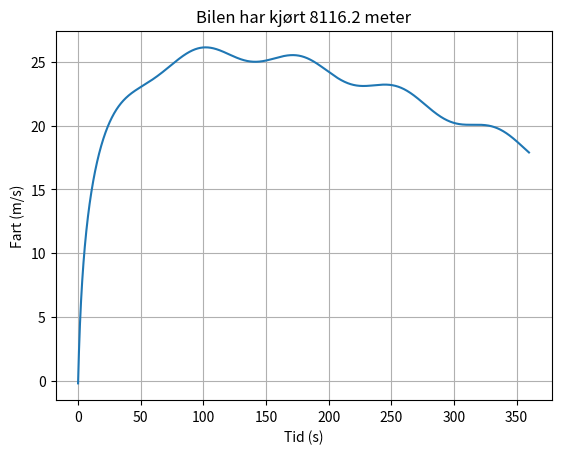

Reproduce this figure in Python.
import numpy as np
import matplotlib.pyplot as plt

def v(t):
    return (1000/3600)*(20 + 30*np.log((1/2)+(t/4)) - (t/4) + 2*np.sin(t/(4*np.pi)))

def midtsum(f, a, b, dx):
    msum = 0
    for x in np.arange(a, b, dx):
        msum += f(x + dx/2) * dx
    return msum

t = np.arange(0, 360, 0.1)
fart = v(t)

gj_fart = np.average(fart)
print("Estimat med gjennomsnittsfart:", gj_fart * 360)

strekning = midtsum(v, 0, 360, 1E-3)
print("Estimat med Riemansum:", strekning)
plt.plot(t, fart)
plt.grid()
plt.xlabel("Tid (s)")
plt.ylabel("Fart (m/s)")
plt.title("Bilen har kjørt {:.1f} meter".format(strekning))
plt.show()